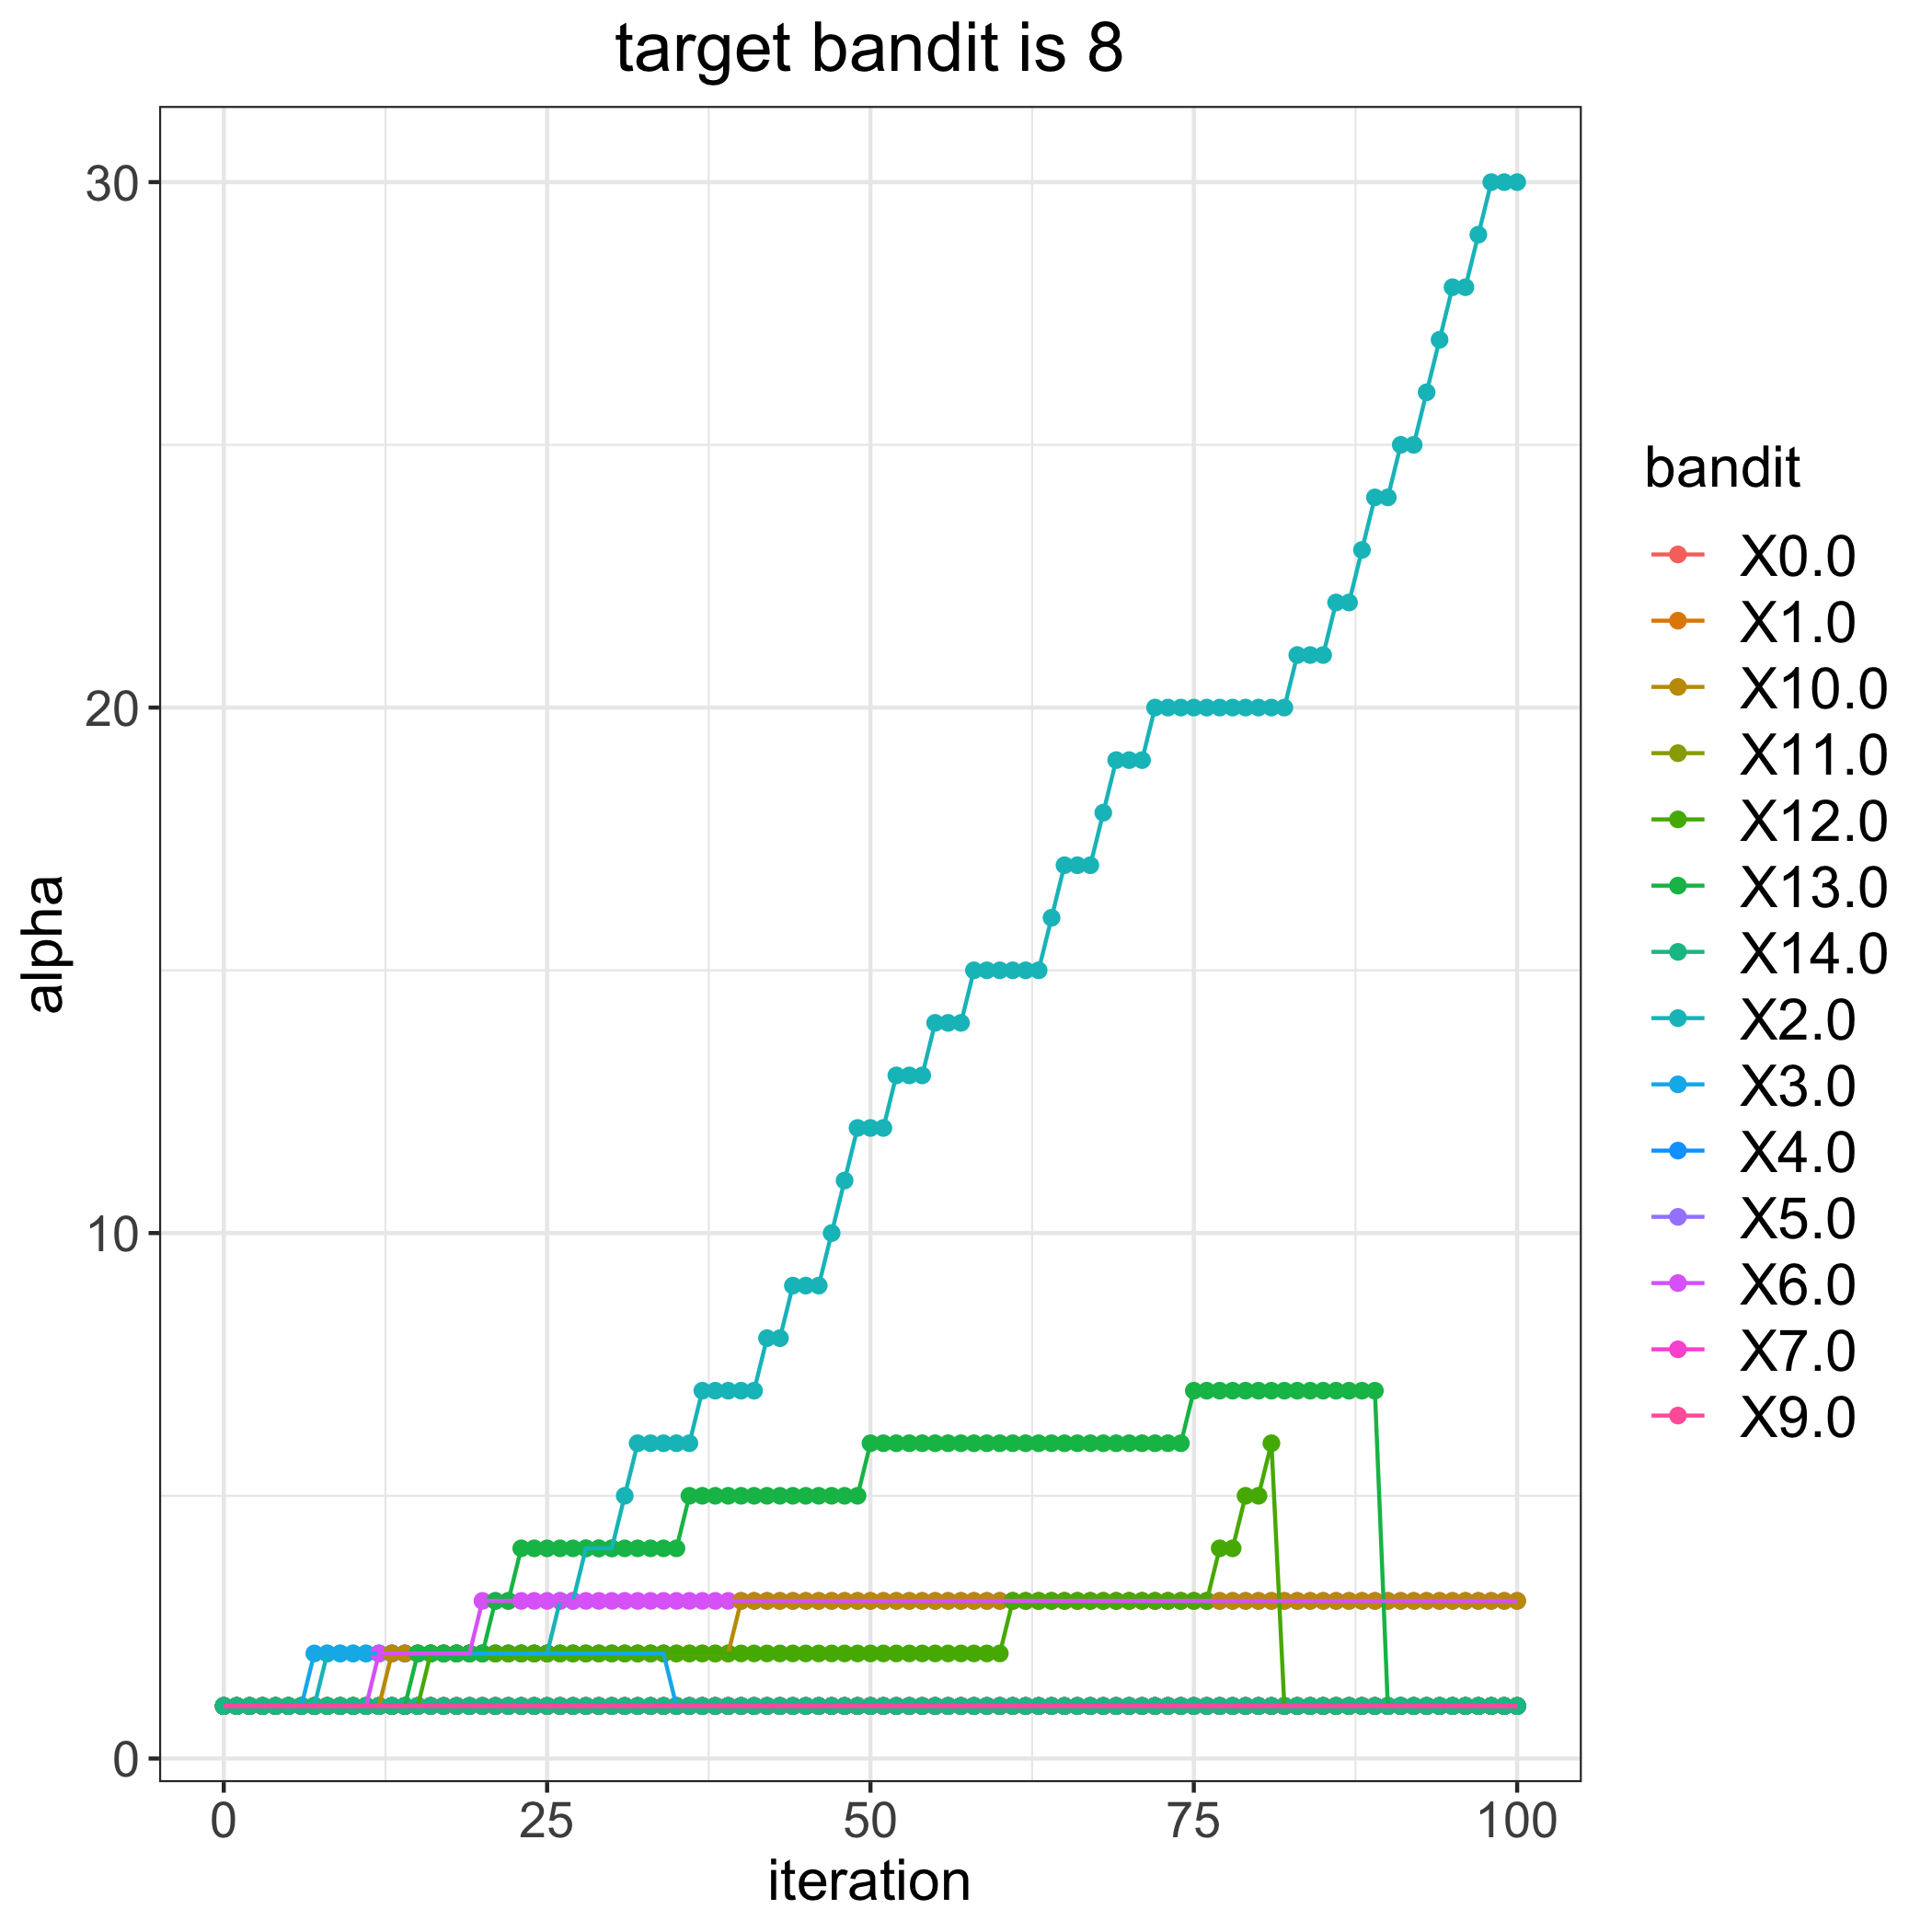

Source data for this figure (header and first rows):
, 0.0, 1.0, 2.0, 3.0, 4.0, 5.0, 6.0, 7.0, 9.0, 10.0, 11.0, 12.0, 13.0, 14.0
0, 1, 1, 1, 1, 1, 1, 1, 1, 1, 1, 1, 1, 1, 1
1, 1, 1, 1, 1, 1, 1, 1, 1, 1, 1, 1, 1, 1, 1
2, 1, 1, 1, 1, 1, 1, 1, 1, 1, 1, 1, 1, 1, 1
3, 1, 1, 1, 1, 1, 1, 1, 1, 1, 1, 1, 1, 1, 1
4, 1, 1, 1, 1, 1, 1, 1, 1, 1, 1, 1, 1, 1, 1
5, 1, 1, 1, 1, 1, 1, 1, 1, 1, 1, 1, 1, 1, 1
6, 1, 1, 1, 1, 1, 1, 1, 1, 1, 1, 1, 1, 1, 1
7, 1, 1, 1, 2, 1, 1, 1, 1, 1, 1, 1, 1, 1, 1
8, 1, 1, 2, 2, 1, 1, 1, 1, 1, 1, 1, 1, 1, 1
9, 1, 1, 2, 2, 1, 1, 1, 1, 1, 1, 1, 1, 1, 1
10, 1, 1, 2, 2, 1, 1, 1, 1, 1, 1, 1, 1, 1, 1
11, 1, 1, 2, 2, 1, 1, 1, 1, 1, 1, 1, 1, 1, 1
12, 1, 1, 2, 2, 1, 1, 2, 1, 1, 1, 1, 1, 1, 1
13, 1, 1, 2, 2, 1, 1, 2, 1, 1, 2, 1, 1, 1, 1
14, 1, 1, 2, 2, 1, 1, 2, 1, 1, 2, 1, 1, 1, 1
15, 1, 1, 2, 2, 1, 1, 2, 1, 1, 2, 1, 1, 2, 1
16, 1, 1, 2, 2, 1, 1, 2, 1, 1, 2, 1, 2, 2, 1
17, 1, 1, 2, 2, 1, 1, 2, 1, 1, 2, 1, 2, 2, 1
18, 1, 1, 2, 2, 1, 1, 2, 1, 1, 2, 1, 2, 2, 1
19, 1, 1, 2, 2, 1, 1, 2, 1, 1, 2, 1, 2, 2, 1
20, 1, 1, 2, 2, 1, 1, 3, 1, 1, 2, 1, 2, 2, 1
21, 1, 1, 2, 2, 1, 1, 3, 1, 1, 2, 1, 2, 3, 1
22, 1, 1, 2, 2, 1, 1, 3, 1, 1, 2, 1, 2, 3, 1
23, 1, 1, 2, 2, 1, 1, 3, 1, 1, 2, 1, 2, 4, 1
24, 1, 1, 2, 2, 1, 1, 3, 1, 1, 2, 1, 2, 4, 1
25, 1, 1, 2, 2, 1, 1, 3, 1, 1, 2, 1, 2, 4, 1
26, 1, 1, 3, 2, 1, 1, 3, 1, 1, 2, 1, 2, 4, 1
27, 1, 1, 3, 2, 1, 1, 3, 1, 1, 2, 1, 2, 4, 1
28, 1, 1, 4, 2, 1, 1, 3, 1, 1, 2, 1, 2, 4, 1
29, 1, 1, 4, 2, 1, 1, 3, 1, 1, 2, 1, 2, 4, 1
30, 1, 1, 4, 2, 1, 1, 3, 1, 1, 2, 1, 2, 4, 1
31, 1, 1, 5, 2, 1, 1, 3, 1, 1, 2, 1, 2, 4, 1
32, 1, 1, 6, 2, 1, 1, 3, 1, 1, 2, 1, 2, 4, 1
33, 1, 1, 6, 2, 1, 1, 3, 1, 1, 2, 1, 2, 4, 1
34, 1, 1, 6, 2, 1, 1, 3, 1, 1, 2, 1, 2, 4, 1
35, 1, 1, 6, 1, 1, 1, 3, 1, 1, 2, 1, 2, 4, 1
36, 1, 1, 6, 1, 1, 1, 3, 1, 1, 2, 1, 2, 5, 1
37, 1, 1, 7, 1, 1, 1, 3, 1, 1, 2, 1, 2, 5, 1
38, 1, 1, 7, 1, 1, 1, 3, 1, 1, 2, 1, 2, 5, 1
39, 1, 1, 7, 1, 1, 1, 3, 1, 1, 2, 1, 2, 5, 1
40, 1, 1, 7, 1, 1, 1, 3, 1, 1, 3, 1, 2, 5, 1
41, 1, 1, 7, 1, 1, 1, 3, 1, 1, 3, 1, 2, 5, 1
42, 1, 1, 8, 1, 1, 1, 3, 1, 1, 3, 1, 2, 5, 1
43, 1, 1, 8, 1, 1, 1, 3, 1, 1, 3, 1, 2, 5, 1
44, 1, 1, 9, 1, 1, 1, 3, 1, 1, 3, 1, 2, 5, 1
45, 1, 1, 9, 1, 1, 1, 3, 1, 1, 3, 1, 2, 5, 1
46, 1, 1, 9, 1, 1, 1, 3, 1, 1, 3, 1, 2, 5, 1
47, 1, 1, 10, 1, 1, 1, 3, 1, 1, 3, 1, 2, 5, 1
48, 1, 1, 11, 1, 1, 1, 3, 1, 1, 3, 1, 2, 5, 1
49, 1, 1, 12, 1, 1, 1, 3, 1, 1, 3, 1, 2, 5, 1
50, 1, 1, 12, 1, 1, 1, 3, 1, 1, 3, 1, 2, 6, 1
51, 1, 1, 12, 1, 1, 1, 3, 1, 1, 3, 1, 2, 6, 1
52, 1, 1, 13, 1, 1, 1, 3, 1, 1, 3, 1, 2, 6, 1
53, 1, 1, 13, 1, 1, 1, 3, 1, 1, 3, 1, 2, 6, 1
54, 1, 1, 13, 1, 1, 1, 3, 1, 1, 3, 1, 2, 6, 1
55, 1, 1, 14, 1, 1, 1, 3, 1, 1, 3, 1, 2, 6, 1
56, 1, 1, 14, 1, 1, 1, 3, 1, 1, 3, 1, 2, 6, 1
57, 1, 1, 14, 1, 1, 1, 3, 1, 1, 3, 1, 2, 6, 1
58, 1, 1, 15, 1, 1, 1, 3, 1, 1, 3, 1, 2, 6, 1
59, 1, 1, 15, 1, 1, 1, 3, 1, 1, 3, 1, 2, 6, 1
... 41 more rows
